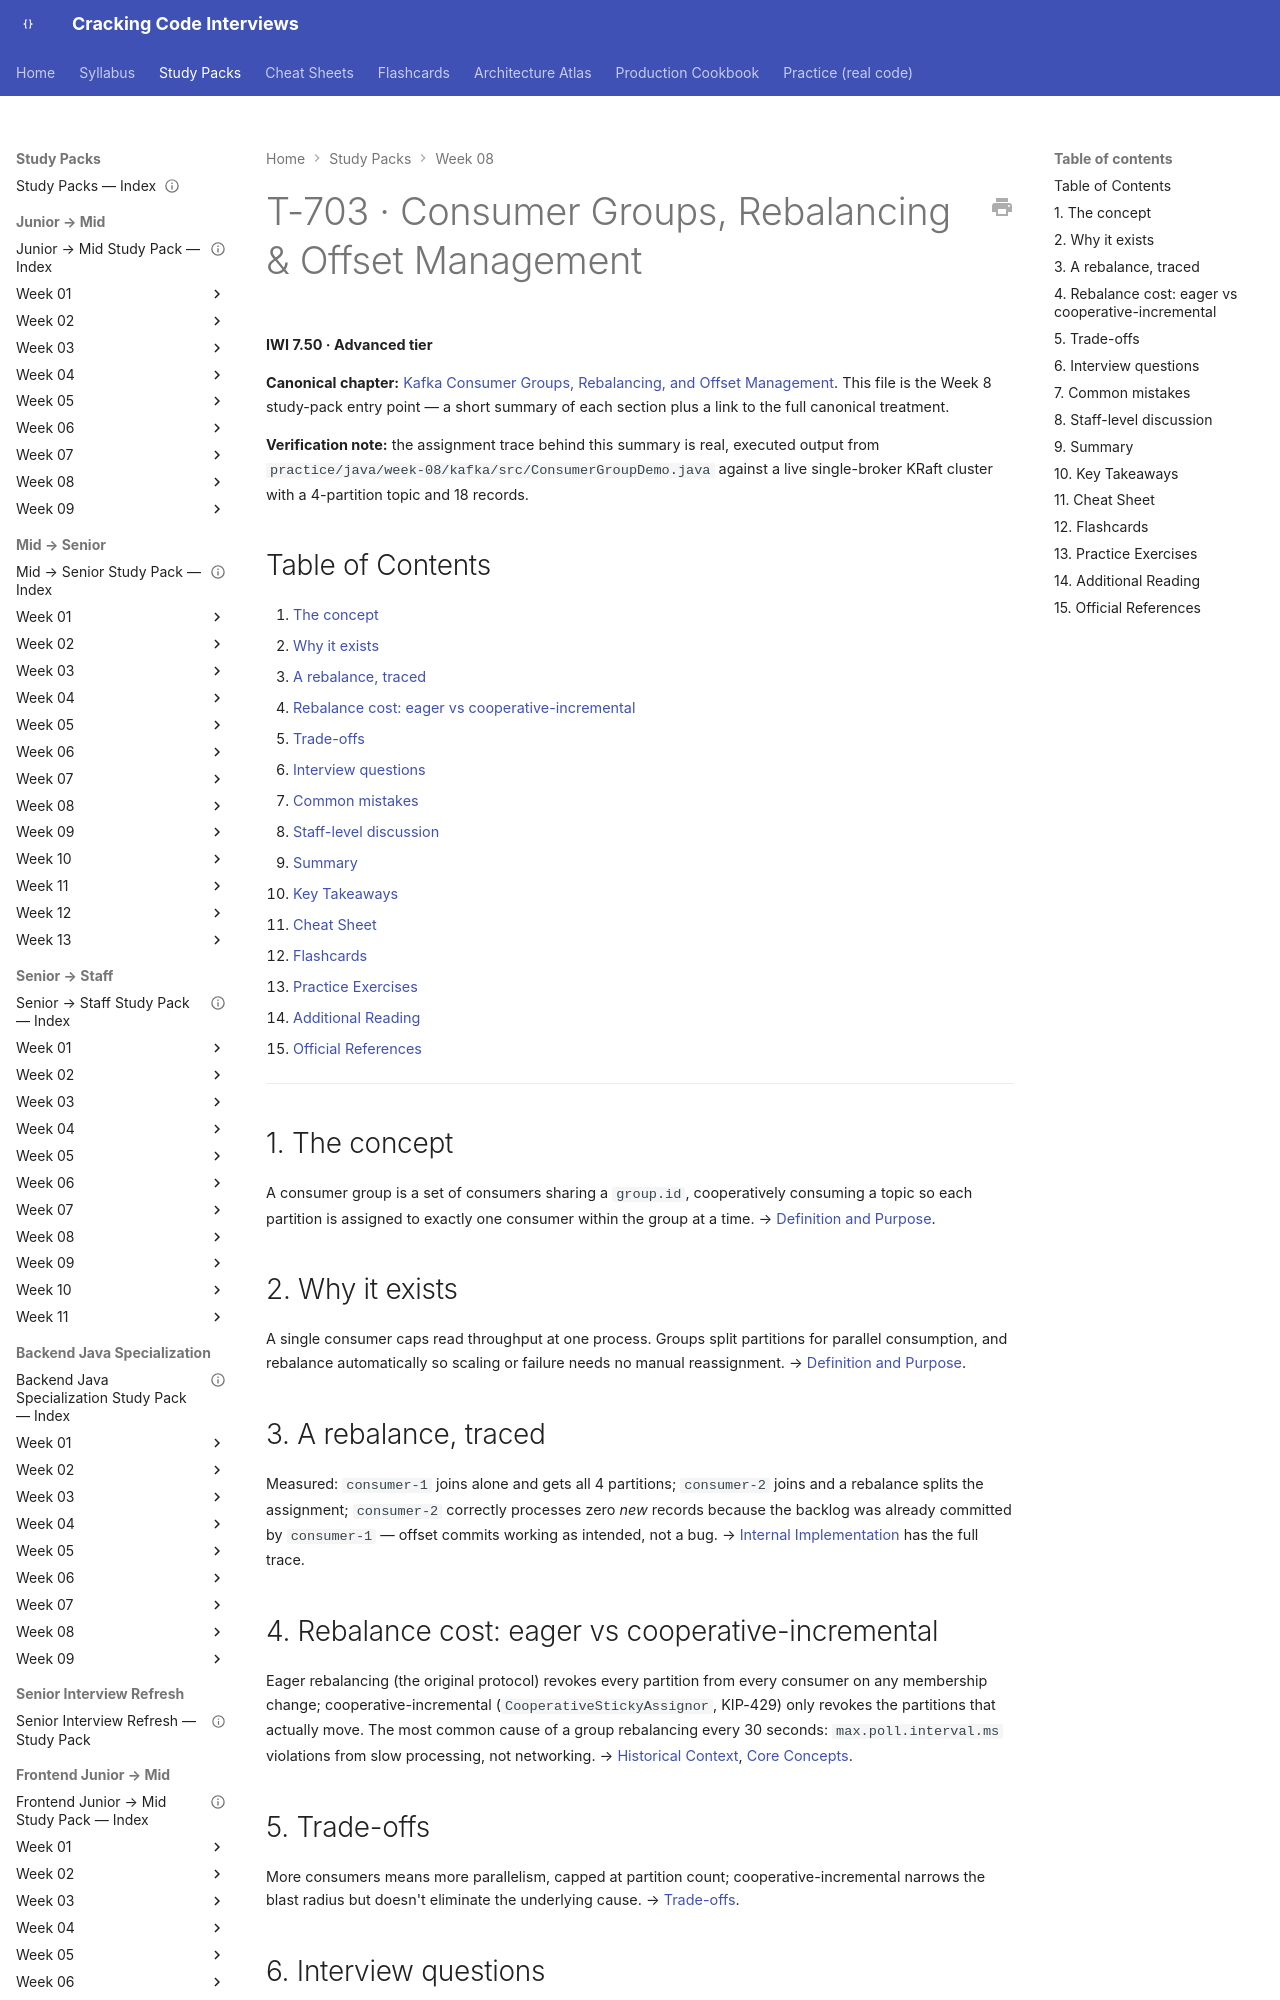

repository: JuanMelendres/cracking-code-interviews · page: study-packs/week-08/03-consumer-groups-and-rebalancing/index.html · generator: mkdocs

---
title: "T-703 · Consumer Groups, Rebalancing & Offset Management"
topic_id: T-703
domain: Kafka
tier: Advanced
iwi: 7.50
prerequisites: [T-701]
unlocks: [T-704]
week: 8
last_reviewed: 2026-07-30
canonical: ../../syllabus/09-messaging-event-driven/consumer-groups-and-rebalancing.md
---

# T-703 · Consumer Groups, Rebalancing & Offset Management

**IWI 7.50 · Advanced tier**

**Canonical chapter:** [Kafka Consumer Groups, Rebalancing, and Offset Management](../../syllabus/09-messaging-event-driven/consumer-groups-and-rebalancing.md). This file is the Week 8 study-pack entry point — a short summary of each section plus a link to the full canonical treatment.

**Verification note:** the assignment trace behind this summary is real, executed output from `practice/java/week-08/kafka/src/ConsumerGroupDemo.java` against a live single-broker KRaft cluster with a 4-partition topic and 18 records.

## Table of Contents

1. [The concept](#1-the-concept)
2. [Why it exists](#2-why-it-exists)
3. [A rebalance, traced](#3-a-rebalance-traced)
4. [Rebalance cost: eager vs cooperative-incremental](#4-rebalance-cost-eager-vs-cooperative-incremental)
5. [Trade-offs](#5-trade-offs)
6. [Interview questions](#6-interview-questions)
7. [Common mistakes](#7-common-mistakes)
8. [Staff-level discussion](#8-staff-level-discussion)
9. [Summary](#9-summary)
10. [Key Takeaways](#10-key-takeaways)
11. [Cheat Sheet](#11-cheat-sheet)
12. [Flashcards](#12-flashcards)
13. [Practice Exercises](#13-practice-exercises)
14. [Additional Reading](#14-additional-reading)
15. [Official References](#15-official-references)

---

## 1. The concept

A consumer group is a set of consumers sharing a `group.id`, cooperatively consuming a topic so each partition is assigned to exactly one consumer within the group at a time. → [Definition and Purpose](../../syllabus/09-messaging-event-driven/consumer-groups-and-rebalancing.md#definition-and-purpose).

## 2. Why it exists

A single consumer caps read throughput at one process. Groups split partitions for parallel consumption, and rebalance automatically so scaling or failure needs no manual reassignment. → [Definition and Purpose](../../syllabus/09-messaging-event-driven/consumer-groups-and-rebalancing.md#definition-and-purpose).
